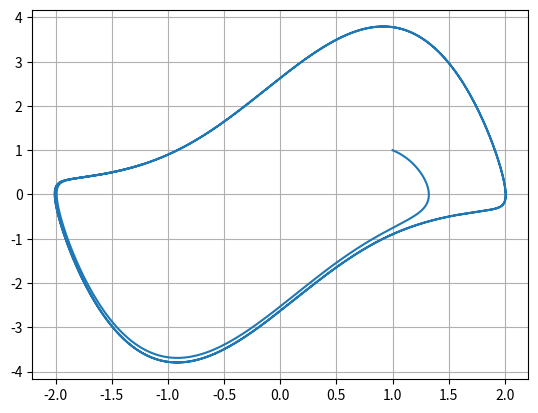

The matplotlib source for this figure:
import numpy as np
import matplotlib.pyplot as plt

def x_1_dot(x_2):
    return x_2

def x_2_dot(x_1, x_2, mu):
    return - mu * (x_1 ** 2 - 1) * x_2 - x_1

def euler_symplectic():
    mu = 2

    T = 20
    N = 2000
    h = T/N

    t = np.linspace(0, T, N + 1)
    x_1 = np.zeros(len(t))
    x_2 = np.zeros(len(t))

    x_1[0] = 1
    x_2[0] = 1

    for n in range(N):
        x_1[n + 1] = x_1[n] + h * x_1_dot(x_2[n])
        x_2[n + 1] = x_2[n] + h * x_2_dot(x_1[n + 1], x_2[n], mu)

    plt.plot(x_1, x_2)
    plt.grid()
    plt.show()

euler_symplectic()